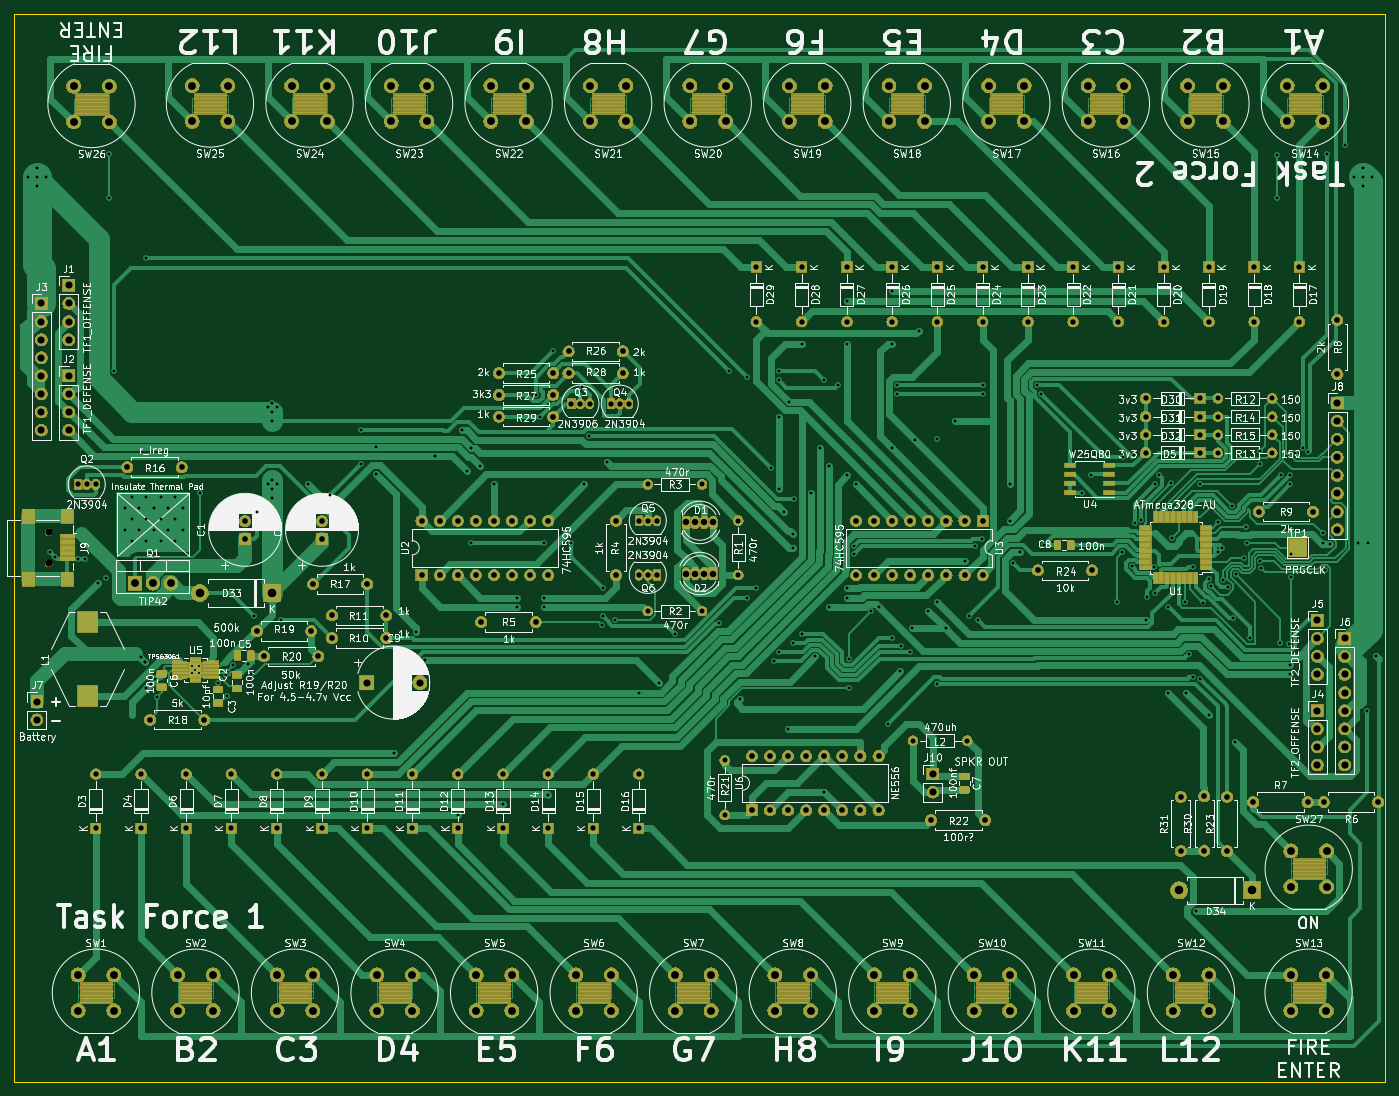
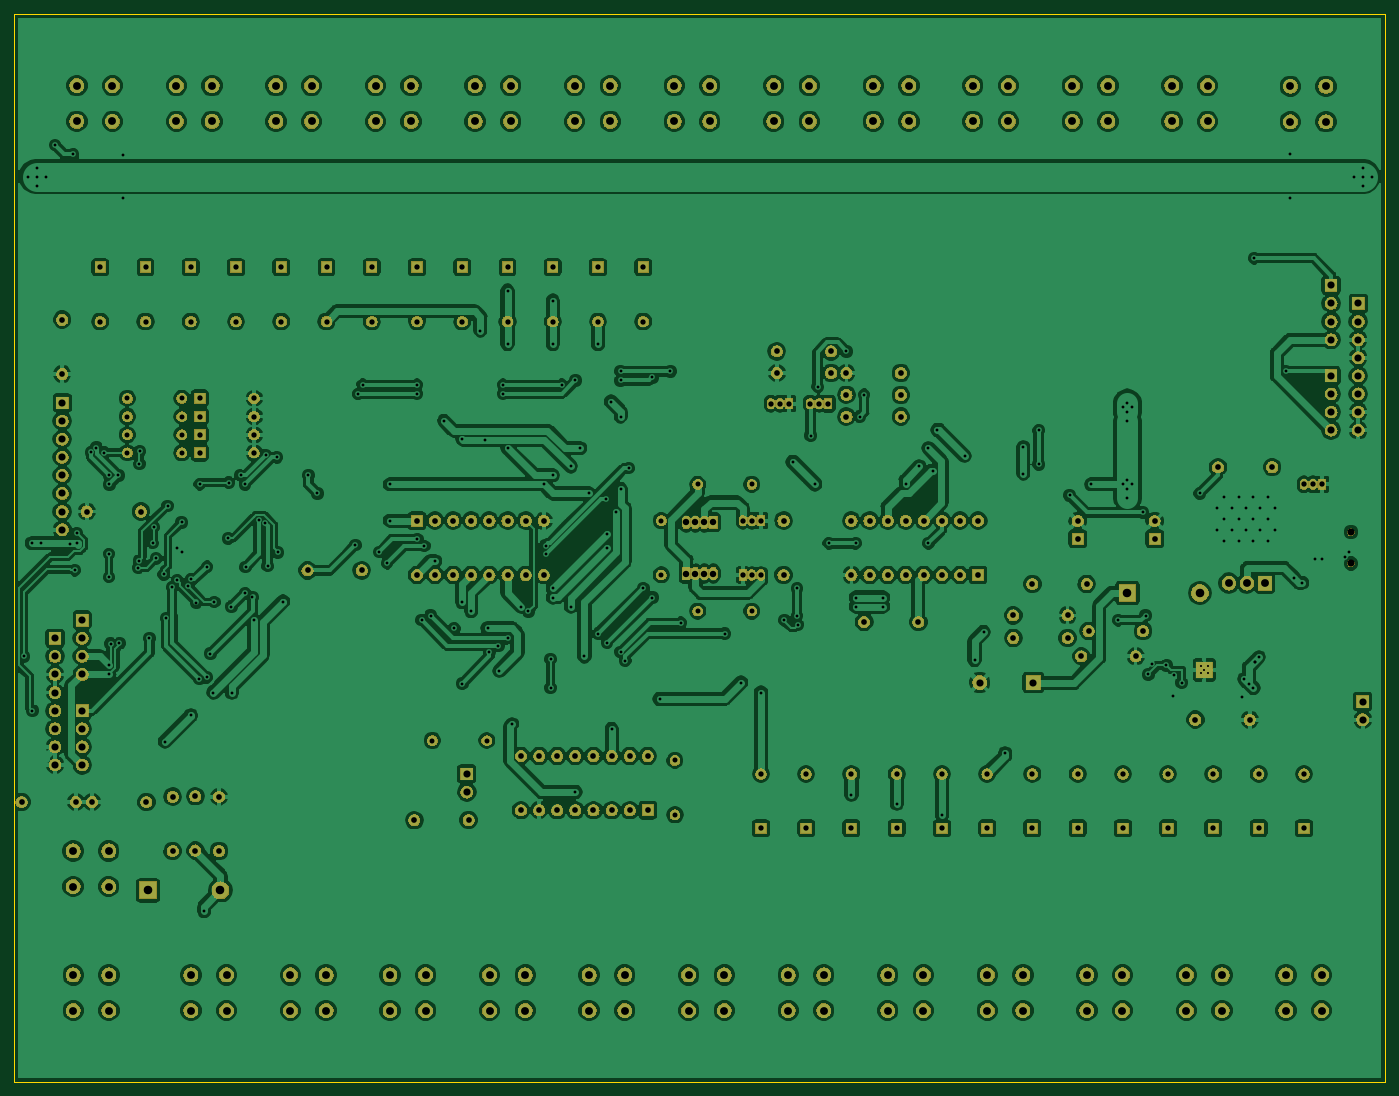
Circuit board: 8 layer files. Board 192.4 x 149.9 mm.
- bottom_copper: BattleshipMain-B.Cu.gbr (504032 bytes)
- bottom_mask: BattleshipMain-B.Mask.gbr (362937 bytes)
- bottom_silk: BattleshipMain-B.SilkS.gbr (522 bytes)
- outline: BattleshipMain-Edge.Cuts.gbr (712 bytes)
- top_copper: BattleshipMain-F.Cu.gbr (155899 bytes)
- top_mask: BattleshipMain-F.Mask.gbr (388310 bytes)
- top_silk: BattleshipMain-F.SilkS.gbr (289991 bytes)
- drill: BattleshipMain.drl (8447 bytes)

=== bottom_copper: BattleshipMain-B.Cu.gbr (504032 bytes, source omitted) ===
=== bottom_mask: BattleshipMain-B.Mask.gbr (362937 bytes, source omitted) ===
=== bottom_silk: BattleshipMain-B.SilkS.gbr ===
G04 #@! TF.GenerationSoftware,KiCad,Pcbnew,5.0.2+dfsg1-1*
G04 #@! TF.CreationDate,2020-11-23T14:32:56-07:00*
G04 #@! TF.ProjectId,BattleshipMain,42617474-6c65-4736-9869-704d61696e2e,rev?*
G04 #@! TF.SameCoordinates,Original*
G04 #@! TF.FileFunction,Legend,Bot*
G04 #@! TF.FilePolarity,Positive*
%FSLAX46Y46*%
G04 Gerber Fmt 4.6, Leading zero omitted, Abs format (unit mm)*
G04 Created by KiCad (PCBNEW 5.0.2+dfsg1-1) date Mon 23 Nov 2020 02:32:56 PM MST*
%MOMM*%
%LPD*%
G01*
G04 APERTURE LIST*
G04 APERTURE END LIST*
M02*

=== outline: BattleshipMain-Edge.Cuts.gbr ===
G04 #@! TF.GenerationSoftware,KiCad,Pcbnew,5.0.2+dfsg1-1*
G04 #@! TF.CreationDate,2020-11-23T14:32:56-07:00*
G04 #@! TF.ProjectId,BattleshipMain,42617474-6c65-4736-9869-704d61696e2e,rev?*
G04 #@! TF.SameCoordinates,Original*
G04 #@! TF.FileFunction,Profile,NP*
%FSLAX46Y46*%
G04 Gerber Fmt 4.6, Leading zero omitted, Abs format (unit mm)*
G04 Created by KiCad (PCBNEW 5.0.2+dfsg1-1) date Mon 23 Nov 2020 02:32:56 PM MST*
%MOMM*%
%LPD*%
G01*
G04 APERTURE LIST*
%ADD10C,0.150000*%
G04 APERTURE END LIST*
D10*
X211455000Y-19050000D02*
X19050000Y-19050000D01*
X211455000Y-168910000D02*
X211455000Y-19050000D01*
X19050000Y-168910000D02*
X211455000Y-168910000D01*
X19050000Y-19050000D02*
X19050000Y-168910000D01*
M02*

=== top_copper: BattleshipMain-F.Cu.gbr (155899 bytes, source omitted) ===
=== top_mask: BattleshipMain-F.Mask.gbr (388310 bytes, source omitted) ===
=== top_silk: BattleshipMain-F.SilkS.gbr (289991 bytes, source omitted) ===
=== drill: BattleshipMain.drl (8447 bytes, source omitted) ===
